Dataset: data (GitHub, Achuthan2909/Heart-Disease-Analysis-using-ECG-Spectrograms-and-SHAP). Classes: APC, LBB, NOR, PVC, RBB.

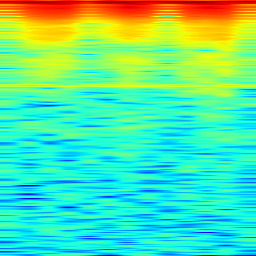
Label: APC

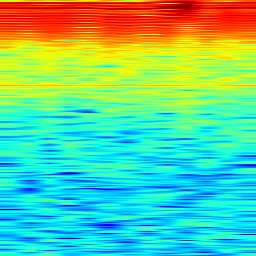
Label: NOR

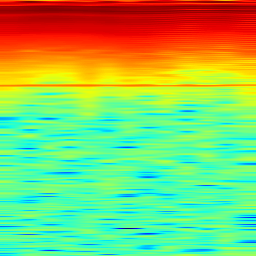
Label: RBB

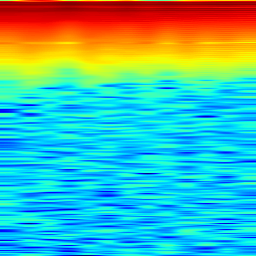
Label: PVC

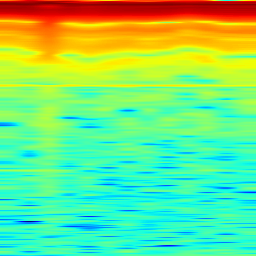
Label: LBB

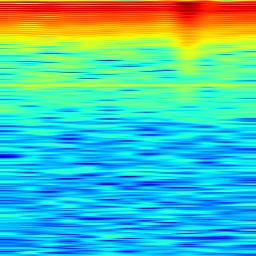
Label: NOR
